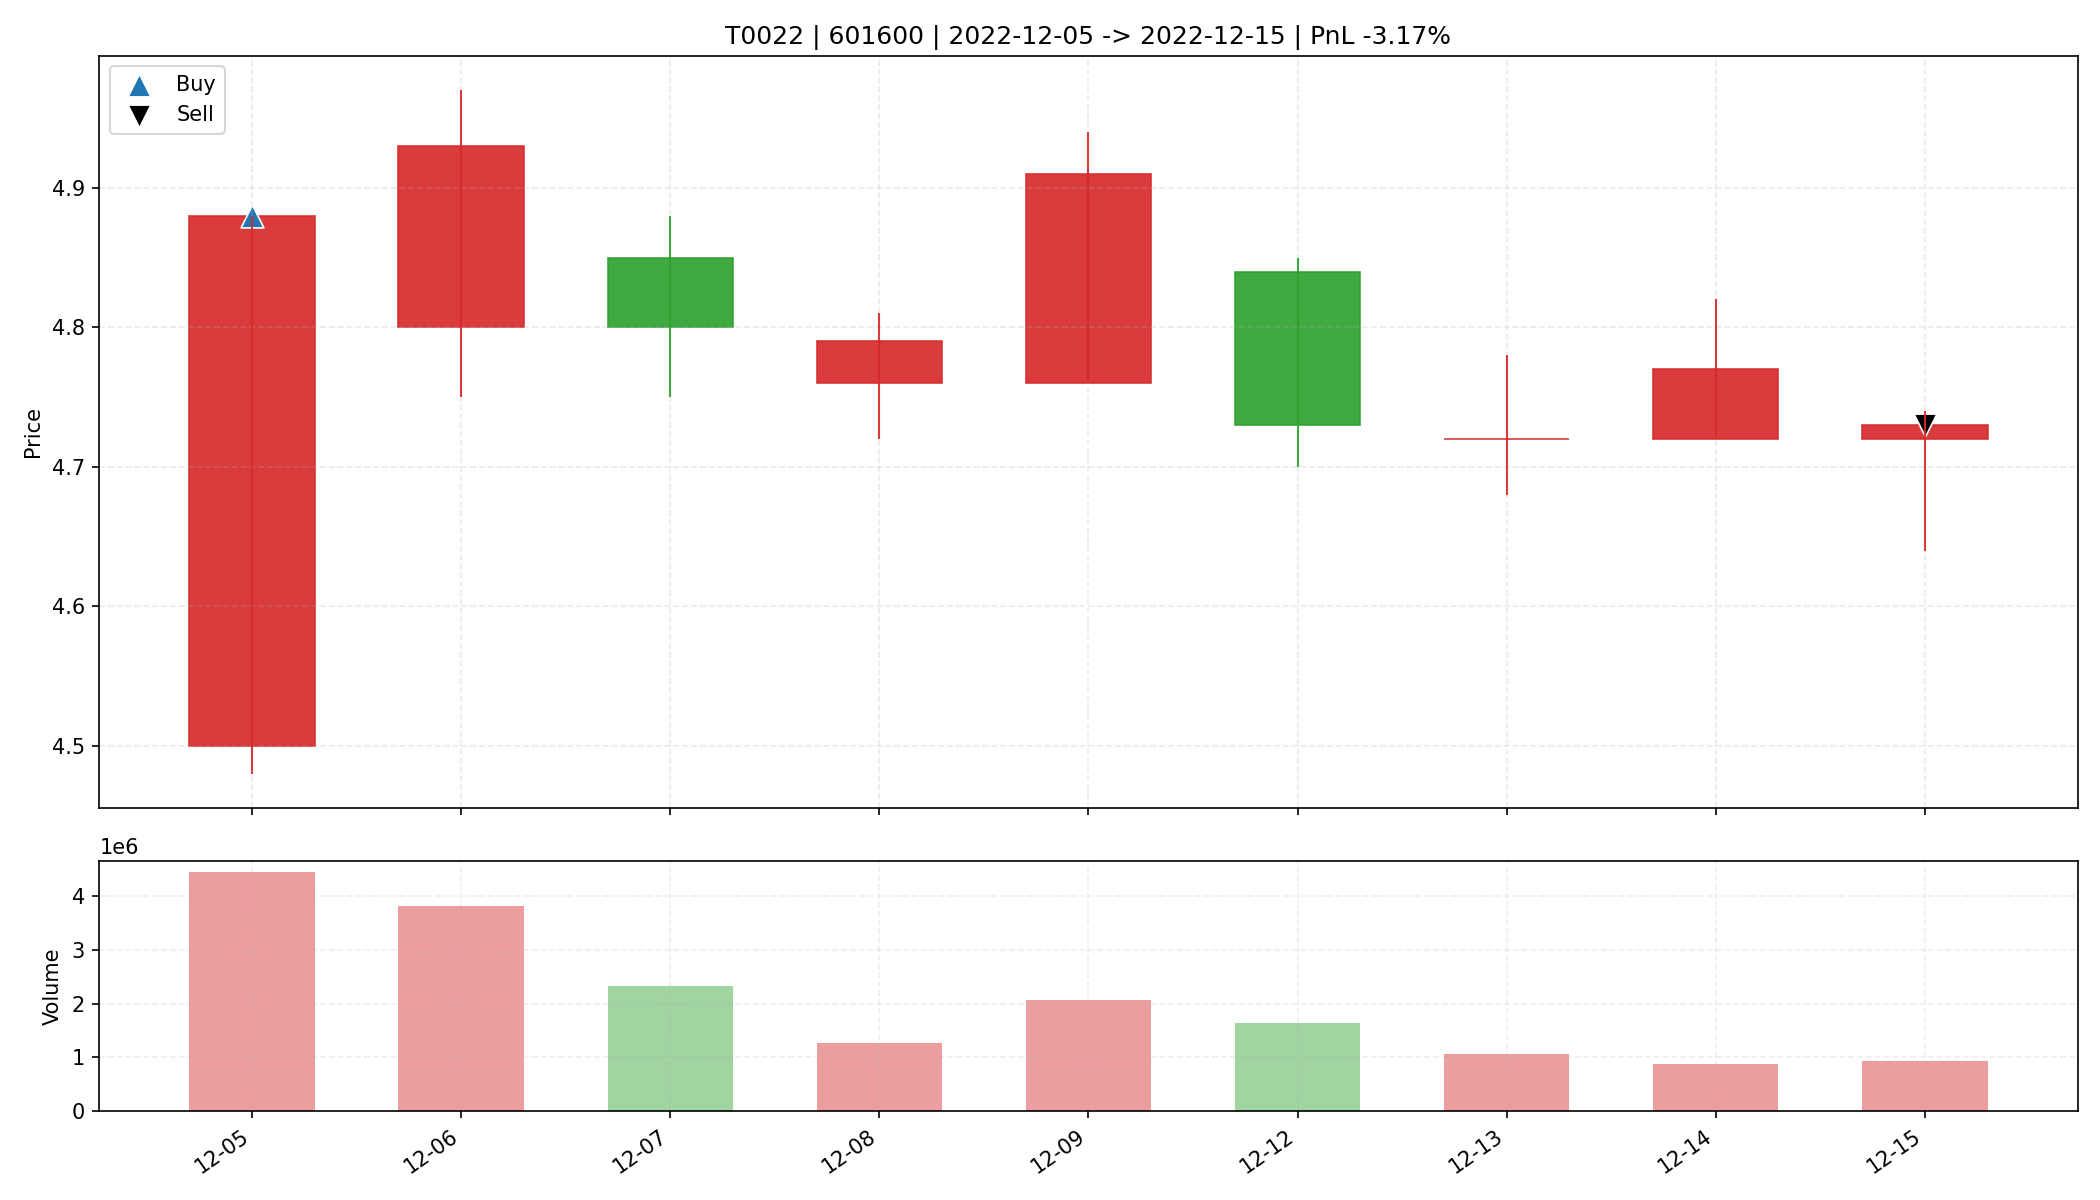

The table this chart was drawn from, first rows:
date, open, high, low, close, amount, volume, trade_id, code, buy_date, sell_date, buy_price, sell_price, matched_shares, buy_reason, sell_reason, sell_profit_pct, sell_hold_days, is_buy_day, is_sell_day, holding_day_index
2022-12-05, 4.5, 4.88, 4.48, 4.88, 2106468864, 4435938, T0022, 601600, 2022-12-05, 2022-12-15, 4.88, 4.73, 6700, 前10日振幅9.0%, 阳线涨幅8.4%, 突破均线, 创20日新高, 放量2.…, 跌破MA10, -3.171, 8.0, True, False, 0
2022-12-06, 4.8, 4.97, 4.75, 4.93, 1859501056, 3817219, T0022, 601600, 2022-12-05, 2022-12-15, 4.88, 4.73, 6700, 前10日振幅9.0%, 阳线涨幅8.4%, 突破均线, 创20日新高, 放量2.…, 跌破MA10, -3.171, 8.0, False, False, 1
2022-12-07, 4.85, 4.88, 4.75, 4.8, 1116869760, 2325912, T0022, 601600, 2022-12-05, 2022-12-15, 4.88, 4.73, 6700, 前10日振幅9.0%, 阳线涨幅8.4%, 突破均线, 创20日新高, 放量2.…, 跌破MA10, -3.171, 8.0, False, False, 2
2022-12-08, 4.76, 4.81, 4.72, 4.79, 600495680, 1260465, T0022, 601600, 2022-12-05, 2022-12-15, 4.88, 4.73, 6700, 前10日振幅9.0%, 阳线涨幅8.4%, 突破均线, 创20日新高, 放量2.…, 跌破MA10, -3.171, 8.0, False, False, 3
2022-12-09, 4.76, 4.94, 4.76, 4.91, 1000365376, 2060227, T0022, 601600, 2022-12-05, 2022-12-15, 4.88, 4.73, 6700, 前10日振幅9.0%, 阳线涨幅8.4%, 突破均线, 创20日新高, 放量2.…, 跌破MA10, -3.171, 8.0, False, False, 4
2022-12-12, 4.84, 4.85, 4.7, 4.73, 781767936, 1637911, T0022, 601600, 2022-12-05, 2022-12-15, 4.88, 4.73, 6700, 前10日振幅9.0%, 阳线涨幅8.4%, 突破均线, 创20日新高, 放量2.…, 跌破MA10, -3.171, 8.0, False, False, 5
2022-12-13, 4.72, 4.78, 4.68, 4.72, 505452960, 1070186, T0022, 601600, 2022-12-05, 2022-12-15, 4.88, 4.73, 6700, 前10日振幅9.0%, 阳线涨幅8.4%, 突破均线, 创20日新高, 放量2.…, 跌破MA10, -3.171, 8.0, False, False, 6
2022-12-14, 4.72, 4.82, 4.72, 4.77, 414838208, 869824, T0022, 601600, 2022-12-05, 2022-12-15, 4.88, 4.73, 6700, 前10日振幅9.0%, 阳线涨幅8.4%, 突破均线, 创20日新高, 放量2.…, 跌破MA10, -3.171, 8.0, False, False, 7
2022-12-15, 4.72, 4.74, 4.64, 4.73, 438146048, 935932, T0022, 601600, 2022-12-05, 2022-12-15, 4.88, 4.73, 6700, 前10日振幅9.0%, 阳线涨幅8.4%, 突破均线, 创20日新高, 放量2.…, 跌破MA10, -3.171, 8.0, False, True, 8
